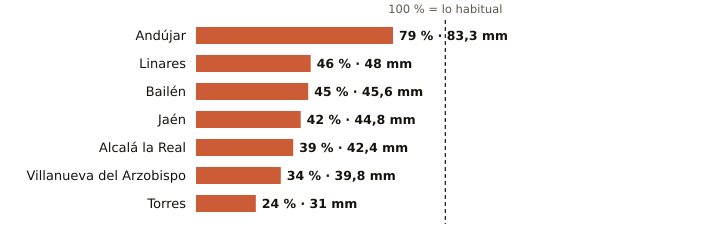

Values plotted in this chart, from the file beside it:
estacion, provincia, indicativo, mm_otono, referencia_mm, pct, periodo_referencia, hasta, hora
Andújar, Jaén, 5298X, 83.3, 105.7, 79, 2001-2025, 2026-11-11, 18
Linares, Jaén, 5279X, 48.0, 104.5, 46, 2004-2025, 2026-11-11, 17
Bailén, Jaén, 5281X, 45.6, 100.6, 45, 2009-2025, 2026-11-11, 17
Jaén, Jaén, 5270B, 44.8, 107.3, 42, 1991-2020, 2026-11-11, 18
Alcalá la Real, Jaén, 5406X, 42.4, 108.3, 39, 2008-2025, 2026-11-11, 18
Villanueva del Arzobispo, Jaén, 5210X, 39.8, 116.3, 34, 2008-2025, 2026-11-11, 17
Torres, Jaén, 5165X, 31.0, 126.8, 24, 2008-2025, 2026-11-11, 17
